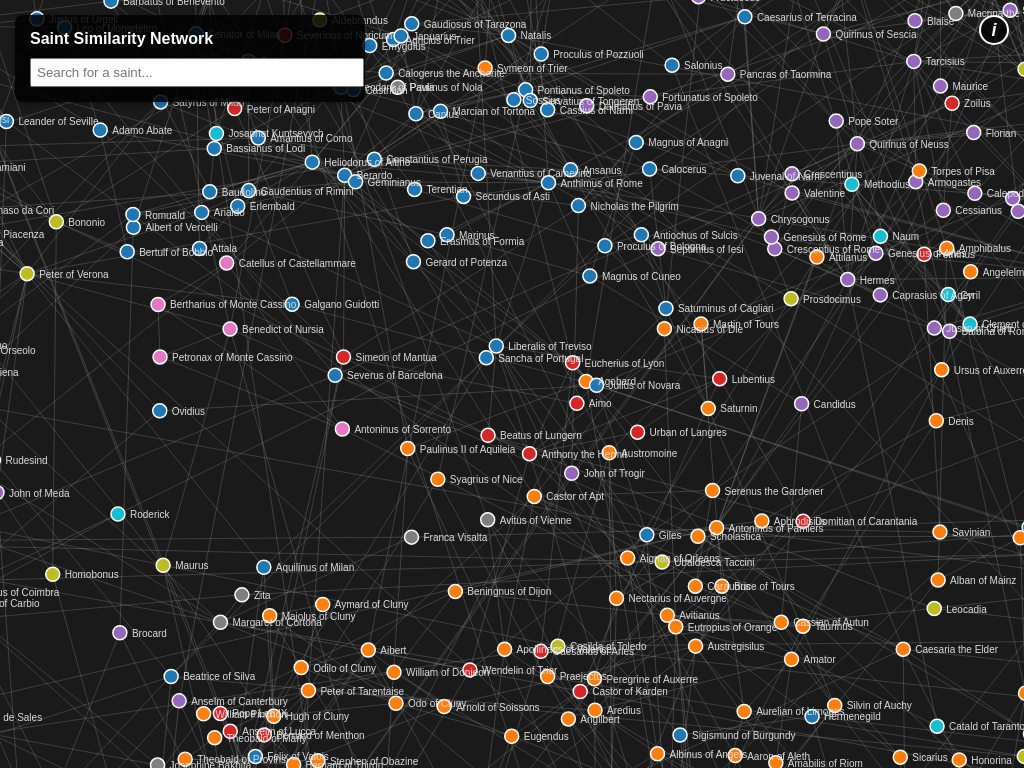
D3 v7 page, settled after 360 driven frames (6 s of simulated time); the page loaded 1 data file(s).


        const width = window.innerWidth;
        const height = window.innerHeight;

        const svg = d3.select("#viz")
            .attr("width", width)
            .attr("height", height);
        
        const zoom = d3.zoom()
            .scaleExtent([0.1, 8])
            .on("zoom", (event) => {
                container.attr("transform", event.transform);
            });
        
        svg.call(zoom);
        
        d3.select("#close-btn").on("click", function() {
            d3.select("#sidebar").classed("hidden", true);
        });
        
        // Info button functionality
        d3.select("#info-btn").on("click", function() {
            d3.select("#info-popup").style("display", "block");
        });
        
        d3.select("#info-popup .close-info").on("click", function() {
            d3.select("#info-popup").style("display", "none");
        });
        
        // Close info popup when clicking outside
        d3.select(window).on("click", function(event) {
            if (!d3.select("#info-popup").empty() && 
                d3.select("#info-popup").style("display") === "block" &&
                !d3.select("#info-popup").node().contains(event.target) &&
                event.target.id !== "info-btn") {
                d3.select("#info-popup").style("display", "none");
            }
        });
        
        const container = svg.append("g");

        const color = d3.scaleOrdinal(d3.schemeCategory10); // Standard 10-color palette
        
        function teleportToSaint(saint) {
            // Calculate the transform to center on the saint
            const scale = 1.5; // Zoom in a bit
            const x = width / 2 - saint.x * scale;
            const y = height / 2 - saint.y * scale;
            
            svg.transition()
                .duration(750)
                .call(zoom.transform, d3.zoomIdentity.translate(x, y).scale(scale));
        }
        
        function resetMapState() {
            // Restore all nodes and labels to normal state
            d3.selectAll(".node")
                .transition().duration(300)
                .style("opacity", 1)
                .attr("r", d => d.size || 7)
                .style("stroke", "#fff")
                .style("stroke-width", d => d.borderWidth || "1.5px");
            
            d3.selectAll(".label")
                .transition().duration(300)
                .style("opacity", 1);
        }
        
        function resetHighlight() {
            // Remove red lines
            container.selectAll(".temp-link").remove();
        
            // Restore opacity to dots and labels
            d3.selectAll(".node").transition().duration(300)
                    .style("opacity", 1)
                    // Use the same logic you used when you first created the nodes
                    .attr("r", d => d.size || 7) 
                    .style("stroke", "#fff")
                    // If your border width was also dynamic, use a function here too
                    .style("stroke-width", d => d.borderWidth || "1.5px");

            d3.selectAll(".label").transition().duration(300).style("opacity", 1);

            // Hide sidebar
            d3.select("#sidebar").classed("hidden", true);
        }
                    // Escape Key Listener
            d3.select(window).on("keydown", function(e) {
                if (e.key === "Escape") {
                    resetHighlight();
                    d3.select("#search").property("value", ""); // Optional: clear search text
                }
            });

            // Update your Close Button (X)
            d3.select("#close-btn").on("click", function() {
                resetHighlight();
            });

        d3.json("saints_ui_data.json").then(graph => {
            const simulation = d3.forceSimulation(graph.nodes)
                .force("link", d3.forceLink(graph.links).id(d => d.id).distance(50))
                .force("charge", d3.forceManyBody().strength(-100))
                .force("center", d3.forceCenter(width / 2, height / 2))
                .alphaDecay(0.1) // Higher = settles faster
                .velocityDecay(0.6); // Higher = more "friction" (less sliding)

            const link = container.append("g")
                .selectAll("line")
                .data(graph.links)
                .join("line")
                .attr("class", "link");

            const node = container.append("g")
                .selectAll("circle")
                .data(graph.nodes)
                .join("circle")
                .attr("class", "node")
                .attr("r", 7)
                .attr("fill", d => color(d.group)) // Uses the 'group' ID from Python
            .on("click", function(event, d) {
                // 1. Show the sidebar
                d3.select("#sidebar").classed("hidden", false);

                // 2. Populate basic info
                d3.select("#saint-name").text(d.name);
                d3.select("#saint-link").attr("href", d.url); // Note: changed .link to .url based on your JSON

                // 3. Populate Similar Saints
                const list = d3.select("#similar-list");
                list.html(""); 

                // Safety check: only parse if d.similar actually exists
                if (d.similar) {
                    try {
                        // Handle cases where it might already be an array or still a string
                        const similarArray = typeof d.similar === 'string' ? JSON.parse(d.similar) : d.similar;

                        const similarIndices = similarArray.map(s => s.idx);

                        d3.selectAll(".node")
                            .transition().duration(300)
                            .style("opacity", node => 
                                (node.id === d.id || similarIndices.includes(node.id)) ? 1 : 0.1
                            )
                            .attr("stroke", node => similarIndices.includes(node.id) ? "#ff0000" : "none")
                            .attr("stroke-width", node => similarIndices.includes(node.id) ? 3 : 0);

                        // Ghost the Labels
                        d3.selectAll(".label") // Update this to match your label class
                            .transition().duration(300)
                            .style("opacity", n => 
                                (n.id === d.id || similarIndices.includes(n.id)) ? 1 : 0.30 // Labels can be even lighter
                            )
                            .style("font-weight", n => 
                                (n.id === d.id || similarIndices.includes(n.id)) ? "bold" : "normal"
                            );
                    
                        container.selectAll(".temp-link").remove();
                                            
                        // 2. Draw the new RED lines
                        similarArray.forEach(item => {
                            const target = graph.nodes[item.idx];
                            if (target) {
                                container.append("line")
                                    .attr("class", "temp-link") // Important: same class as the remove above
                                    .attr("x1", d.x)
                                    .attr("y1", d.y)
                                    .attr("x2", d.x) // Start at origin for animation
                                    .attr("y2", d.y)
                                    .transition().duration(500)
                                    .attr("x2", target.x)
                                    .attr("y2", target.y)
                                    .attr("stroke", "#ff4444") // Nice vibrant red
                                    .attr("stroke-width", 1.5)
                                    .attr("stroke-dasharray", "4,2") // Optional: dashed look
                                    .style("pointer-events", "none"); // Don't let lines block clicks
                            }
                        });

                        similarArray.forEach(item => {

                            // 1. Get the index out of the object
                            // If your Python script exported it as 'idx', use item.idx
                            const neighborIdx = typeof item === 'object' ? item.idx : item;
                            const neighbor = graph.nodes[neighborIdx]; 
                        
                            if (neighbor) {
                                const li = list.append("li")
                                    .style("margin-bottom", "8px")
                                    .style("list-style", "none"); // Cleaner look for the sidebar
                            
                                // 2. Clickable Name
                                li.append("a")
                                    .attr("href", neighbor.url)
                                    .attr("rel", "noopener noreferrer")
                                    .style("display", "block")
                                    .style("text-decoration", "none")
                                    .style("color", "steelblue")
                                    .style("font-weight", "bold")
                                    .text(neighbor.name)
                                    .on("mouseover", function() { d3.select(this).style("text-decoration", "underline"); })
                                    .on("mouseout", function() { d3.select(this).style("text-decoration", "none"); })
                                    .on("click", (e) => {
//                                        e.stopPropagation();
//                                        node.filter(n => n.id === neighbor.id).dispatch("click");
                                    });
                                
                                // 3. Handle the score (check if item is an object and has a score)
                                if (typeof item === 'object' && item.score) {
                                    const percent = Math.round(item.score * 100);

                                    li.append("div")
                                        .style("font-size", "11px")
                                        .style("color", "#666")
                                        .text(`${percent}% similarity`);
                                
                                    const barContainer = li.append("div")
                                        .style("background", "#eee")
                                        .style("height", "3px")
                                        .style("width", "100%")
                                        .style("margin-top", "2px");
                                
                                    barContainer.append("div")
                                        .style("background", "steelblue")
                                        .style("height", "100%")
                                        .style("width", `${percent}%`);
                                }
                            }
                        });
                    } catch (e) {
                        console.error("Parsing error on saint:", d.name, e);
                    }
                }
            });

            d3.select("#search").on("keyup", function(event) {
            const searchTerm = event.target.value.toLowerCase();
            const dropdown = d3.select("#search-dropdown");
                    
            // 1. ALWAYS clear red lines whenever the search changes or begins
            container.selectAll(".temp-link").remove();
                    
            // 2. If the user hits ENTER, do the teleport and full highlight
            if (event.key === "Enter") {
                // If there's a highlighted selection in dropdown, use that
                const selected = dropdown.selectAll("div").filter(function() {
                    return d3.select(this).classed("selected");
                });
                
                if (!selected.empty()) {
                    const match = selected.datum();
                    teleportToSaint(match);
                    node.filter(d => d === match).dispatch("click");
                    dropdown.style("display", "none").selectAll("div").remove();
                    d3.select("#search").property("value", match.name);
                    return;
                }
                
                // Otherwise, find first match
                const match = graph.nodes.find(n => n.name.toLowerCase().includes(searchTerm));
                if (match) {
                    teleportToSaint(match);
                    node.filter(d => d === match).dispatch("click");
                    dropdown.style("display", "none").selectAll("div").remove();
                    return;
                }
            }
            
            // 3. Handle arrow keys for dropdown navigation
            if (event.key === "ArrowDown" || event.key === "ArrowUp") {
                const options = dropdown.selectAll("div");
                if (options.empty()) return;
                
                let currentIdx = -1;
                options.each(function(d, i) {
                    if (d3.select(this).classed("selected")) currentIdx = i;
                });
                
                let newIdx = currentIdx;
                if (event.key === "ArrowDown") {
                    newIdx = currentIdx < options.size() - 1 ? currentIdx + 1 : 0;
                } else {
                    newIdx = currentIdx > 0 ? currentIdx - 1 : options.size() - 1;
                }
                
                options.classed("selected", false).style("background", "");
                options.filter((d, i) => i === newIdx)
                    .classed("selected", true)
                    .style("background", "#444");
                return;
            }
            
            // 4. Close dropdown on Escape
            if (event.key === "Escape") {
                dropdown.style("display", "none").selectAll("div").remove();
                return;
            }
        
            // 5. Show dropdown with matching saints
            if (searchTerm === "") {
                dropdown.style("display", "none").selectAll("div").remove();
                resetMapState();
            } else {
                // Find all matches
                const matches = graph.nodes.filter(n => n.name.toLowerCase().includes(searchTerm));
                
                if (matches.length > 0) {
                    dropdown.html("").style("display", "block");
                    
                    matches.slice(0, 20).forEach((match, i) => {
                        const div = dropdown.append("div")
                            .datum(match)
                            .text(match.name)
                            .on("click", function() {
                                const saint = d3.select(this).datum();
                                teleportToSaint(saint);
                                node.filter(d => d === saint).dispatch("click");
                                dropdown.style("display", "none").selectAll("div").remove();
                                d3.select("#search").property("value", saint.name);
                            })
                            .on("mouseover", function() {
                                d3.selectAll("#search-dropdown div").classed("selected", false).style("background", "");
                                d3.select(this).classed("selected", true).style("background", "#444");
                            });
                        
                        if (i === 0) {
                            div.classed("selected", true).style("background", "#444");
                        }
                    });
                    
                    if (matches.length > 20) {
                        dropdown.append("div")
                            .text(`... and ${matches.length - 20} more`)
                            .style("color", "#888")
                            .style("cursor", "default")
                            .on("click", null);
                    }
                } else {
                    dropdown.html("").style("display", "block")
                        .append("div")
                        .text("No matches found")
                        .style("color", "#888")
                        .style("cursor", "default");
                }
                
                // Highlight matches on graph
                const isMatch = d => d.name.toLowerCase().includes(searchTerm);
            
                node.style("opacity", d => isMatch(d) ? 1 : 0.1)
                    .attr("r", d => d.size || 7) 
                    .style("stroke", "#fff")
                    .style("stroke-width", d => d.borderWidth || "1.5px");
            
                label.style("opacity", d => isMatch(d) ? 1 : 0.1);
            }
        });
            const label = container.append("g")
                .selectAll("text")
                .data(graph.nodes)
                .join("text")
                .attr("class", "label")
                .text(d => d.name)
                .attr("dx", 12)
                .attr("dy", 4);

            simulation.on("tick", () => {
                link.attr("x1", d => d.source.x).attr("y1", d => d.source.y)
                    .attr("x2", d => d.target.x).attr("y2", d => d.target.y);
                node.attr("cx", d => d.x).attr("cy", d => d.y);
                label.attr("x", d => d.x).attr("y", d => d.y);
            });

            function dragstarted(event) {
                if (!event.active) simulation.alphaTarget(0.3).restart();
                event.subject.fx = event.subject.x;
                event.subject.fy = event.subject.y;
            }
            function dragged(event) {
                event.subject.fx = event.x;
                event.subject.fy = event.y;
            }
            function dragended(event) {
                if (!event.active) simulation.alphaTarget(0);
                event.subject.fx = null;
                event.subject.fy = null;
            }
        });
    

### data: saints_ui_data.json
{
 "nodes": [
  {
   "id": 0,
   "name": "proclaimed by local bishop",
   "url": "https://en.wikipedia.org/wiki/Servant_of…",
   "group": 1,
   "x": -198.9,
   "y": -263.2,
   "similar": [
    "{... 2 keys}",
    "{... 2 keys}",
    "{... 2 keys}",
    "{... 2 keys}",
    "{... 2 keys}",
    "{... 2 keys}",
    "{... 2 keys}",
    "{... 2 keys}",
    "... 2 more items"
   ]
  },
  {
   "id": 1,
   "name": "Aaron of Aleth",
   "url": "https://en.wikipedia.org/wiki/Aaron_of_A…",
   "group": 7,
   "x": 51.59,
   "y": 114.5,
   "similar": [
    "{... 2 keys}",
    "{... 2 keys}",
    "{... 2 keys}",
    "{... 2 keys}",
    "{... 2 keys}",
    "{... 2 keys}",
    "{... 2 keys}",
    "{... 2 keys}",
    "... 2 more items"
   ]
  },
  {
   "id": 2,
   "name": "Abachum",
   "url": "https://en.wikipedia.org/wiki/Marius,_Ma…",
   "group": 4,
   "x": 364.4,
   "y": -49.04,
   "similar": [
    "{... 2 keys}",
    "{... 2 keys}",
    "{... 2 keys}",
    "{... 2 keys}",
    "{... 2 keys}",
    "{... 2 keys}",
    "{... 2 keys}",
    "{... 2 keys}",
    "... 2 more items"
   ]
  },
  {
   "id": 3,
   "name": "Abadiu of Antinoe",
   "url": "https://en.wikipedia.org/wiki/Abadiu_of_…",
   "group": 14,
   "x": 298.5,
   "y": -280.0,
   "similar": [
    "{... 2 keys}",
    "{... 2 keys}",
    "{... 2 keys}",
    "{... 2 keys}",
    "{... 2 keys}",
    "{... 2 keys}",
    "{... 2 keys}",
    "{... 2 keys}",
    "... 2 more items"
   ]
  },
  {
   "id": 4,
   "name": "Abamun of Tarnut",
   "url": "https://en.wikipedia.org/wiki/Abamun_of_…",
   "group": 9,
   "x": 54.64,
   "y": -430.8,
   "similar": [
    "{... 2 keys}",
    "{... 2 keys}",
    "{... 2 keys}",
    "{... 2 keys}",
    "{... 2 keys}",
    "{... 2 keys}",
    "{... 2 keys}",
    "{... 2 keys}",
    "... 2 more items"
   ]
  },
  {
   "id": 5,
   "name": "Abanoub",
   "url": "https://en.wikipedia.org/wiki/Abanoub",
   "group": 9,
   "x": 59.04,
   "y": -419.0,
   "similar": [
    "{... 2 keys}",
    "{... 2 keys}",
    "{... 2 keys}",
    "{... 2 keys}",
    "{... 2 keys}",
    "{... 2 keys}",
    "{... 2 keys}",
    "{... 2 keys}",
    "... 2 more items"
   ]
  },
  {
   "id": 6,
   "name": "Abo of Tiflis",
   "url": "https://en.wikipedia.org/wiki/Abo_of_Tif…",
   "group": 9,
   "x": 75.29,
   "y": -432.6,
   "similar": [
    "{... 2 keys}",
    "{... 2 keys}",
    "{... 2 keys}",
    "{... 2 keys}",
    "{... 2 keys}",
    "{... 2 keys}",
    "{... 2 keys}",
    "{... 2 keys}",
    "... 2 more items"
   ]
  },
  {
   "id": 7,
   "name": "Abbo of Fleury",
   "url": "https://en.wikipedia.org/wiki/Abbo_of_Fl…",
   "group": 7,
   "x": -50.21,
   "y": 90.4,
   "similar": [
    "{... 2 keys}",
    "{... 2 keys}",
    "{... 2 keys}",
    "{... 2 keys}",
    "{... 2 keys}",
    "{... 2 keys}",
    "{... 2 keys}",
    "{... 2 keys}",
    "... 2 more items"
   ]
  },
  "... 1,623 more items"
 ],
 "links": [
  {
   "source": 0,
   "target": 852
  },
  {
   "source": 0,
   "target": 921
  },
  {
   "source": 0,
   "target": 1476
  },
  {
   "source": 852,
   "target": 340
  },
  {
   "source": 852,
   "target": 721
  },
  {
   "source": 852,
   "target": 851
  },
  {
   "source": 852,
   "target": 1075
  },
  {
   "source": 852,
   "target": 853
  },
  "... 3,872 more items"
 ]
}